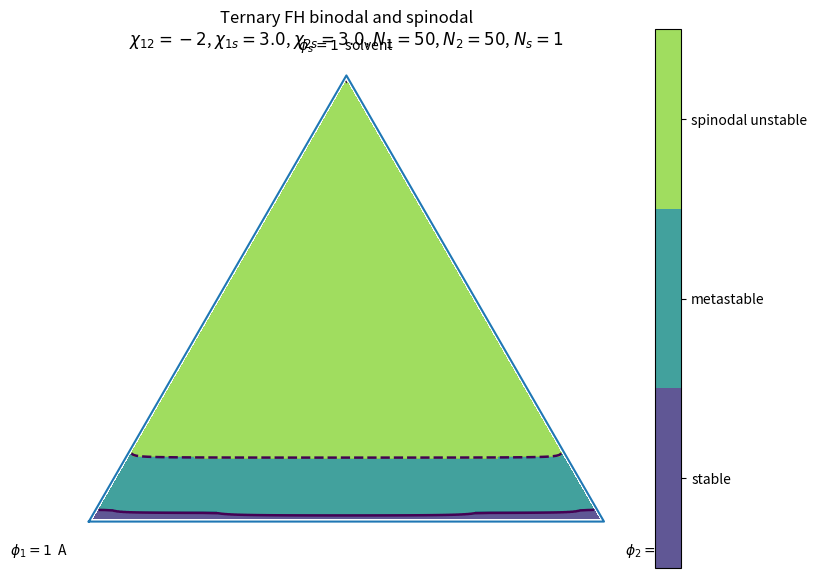
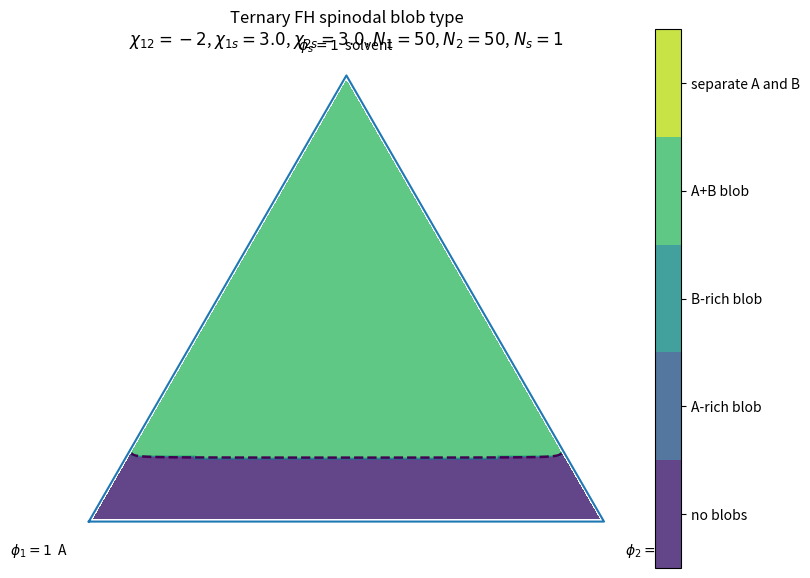

The matplotlib source for these figures, in order:
import numpy as np
import matplotlib.pyplot as plt
from matplotlib.tri import Triangulation
from scipy.spatial import ConvexHull


# -----------------------------
# User parameters
# -----------------------------
chi12 = -2
chi1s = 3.0
chi2s = 3.0

N1 = 50          # polymerization degree / size of A
N2 = 50          # polymerization degree / size of B
Ns = 1           # solvent size

grid_n = 160
eps = 1e-8
dominance_ratio = 3.0


# -----------------------------
# Flory-Huggins free energy
# -----------------------------
def fh_free_energy(phi1, phi2):
    """
    Ternary FH free energy with solvent eliminated:
        phi_s = 1 - phi1 - phi2
    """
    phis = 1.0 - phi1 - phi2

    return (
        (phi1 / N1) * np.log(phi1)
        + (phi2 / N2) * np.log(phi2)
        + (phis / Ns) * np.log(phis)
        + chi12 * phi1 * phi2
        + chi1s * phi1 * phis
        + chi2s * phi2 * phis
    )


def fh_hessian(phi1, phi2):
    phis = 1.0 - phi1 - phi2

    H11 = 1.0 / (N1 * phi1) + 1.0 / (Ns * phis) - 2.0 * chi1s
    H22 = 1.0 / (N2 * phi2) + 1.0 / (Ns * phis) - 2.0 * chi2s
    H12 = 1.0 / (Ns * phis) + chi12 - chi1s - chi2s

    return np.array([[H11, H12], [H12, H22]])


def smallest_hessian_eigenpair(phi1, phi2):
    H = fh_hessian(phi1, phi2)
    vals, vecs = np.linalg.eigh(H)
    return vals[0], vecs[:, 0]


# -----------------------------
# Ternary coordinates
# -----------------------------
def ternary_to_xy(phi1, phi2):
    """
    Triangle vertices:
        A       = (0, 0)
        B       = (1, 0)
        solvent = (1/2, sqrt(3)/2)
    """
    phis = 1.0 - phi1 - phi2
    x = phi2 + 0.5 * phis
    y = (np.sqrt(3.0) / 2.0) * phis
    return x, y


def make_simplex_grid(grid_n):
    phi1_list = []
    phi2_list = []

    for i in range(1, grid_n):
        for j in range(1, grid_n - i):
            phi1 = i / grid_n
            phi2 = j / grid_n
            phis = 1.0 - phi1 - phi2

            if phi1 > eps and phi2 > eps and phis > eps:
                phi1_list.append(phi1)
                phi2_list.append(phi2)

    return np.array(phi1_list), np.array(phi2_list)


# -----------------------------
# Binodal approximation
# -----------------------------
def lower_convex_envelope(phi1, phi2, f):
    """
    Approximate the convex envelope of f(phi1, phi2).

    We build the 3D surface:
        (phi1, phi2, f)

    The lower convex hull gives the equilibrium free-energy envelope.
    If f is above this envelope, the homogeneous state is not globally stable.
    """
    points_3d = np.column_stack([phi1, phi2, f])
    hull = ConvexHull(points_3d, qhull_options="QJ")

    lower_planes = []

    for eq in hull.equations:
        a, b, c, d = eq

        # Lower hull facets have downward-facing normal.
        if c < -1e-12:
            lower_planes.append(eq)

    envelope = np.full_like(f, -np.inf, dtype=float)

    for a, b, c, d in lower_planes:
        plane_z = -(a * phi1 + b * phi2 + d) / c
        envelope = np.maximum(envelope, plane_z)

    return envelope


# -----------------------------
# Spinodal blob classification
# -----------------------------
def classify_spinodal_blob(phi1, phi2):
    lam, v = smallest_hessian_eigenpair(phi1, phi2)

    if lam >= 0:
        return 0  # no blobs / locally stable

    v1, v2 = v
    a, b = abs(v1), abs(v2)

    # Same sign means A and B enrich together against solvent.
    if v1 * v2 > 0:
        if a > dominance_ratio * b:
            return 1  # A-rich blob
        if b > dominance_ratio * a:
            return 2  # B-rich blob
        return 3      # A+B blob

    # Opposite signs means A and B demix from each other.
    return 4          # separate A and B blobs


# -----------------------------
# Plot helpers
# -----------------------------
def decorate_ternary_axes(ax):
    triangle_x = [0, 1, 0.5, 0]
    triangle_y = [0, 0, np.sqrt(3.0) / 2.0, 0]

    ax.plot(triangle_x, triangle_y, linewidth=1.5)

    ax.text(-0.04, -0.04, r"$\phi_1=1$  A", ha="right", va="top")
    ax.text(1.04, -0.04, r"$\phi_2=1$  B", ha="left", va="top")
    ax.text(
        0.5,
        np.sqrt(3.0) / 2.0 + 0.04,
        r"$\phi_s=1$  solvent",
        ha="center",
        va="bottom",
    )

    ax.set_aspect("equal")
    ax.axis("off")


def add_parameter_title(ax, prefix):
    ax.set_title(
        prefix
        + "\n"
        + rf"$\chi_{{12}}={chi12}$, "
        + rf"$\chi_{{1s}}={chi1s}$, "
        + rf"$\chi_{{2s}}={chi2s}$, "
        + rf"$N_1={N1}$, $N_2={N2}$, $N_s={Ns}$"
    )


# -----------------------------
# Main computation
# -----------------------------
phi1, phi2 = make_simplex_grid(grid_n)
phis = 1.0 - phi1 - phi2
f = fh_free_energy(phi1, phi2)

x, y = ternary_to_xy(phi1, phi2)
triang = Triangulation(x, y)

# Spinodal
min_eig = np.array([
    smallest_hessian_eigenpair(a, b)[0]
    for a, b in zip(phi1, phi2)
])

inside_spinodal = min_eig < 0

# Binodal / coexistence region
f_envelope = lower_convex_envelope(phi1, phi2, f)
gap = f - f_envelope

binodal_tol = 2e-4
inside_binodal = gap > binodal_tol

# Stability classification:
# 0 = stable
# 1 = metastable
# 2 = spinodal unstable
stability = np.zeros_like(f, dtype=int)
stability[inside_binodal] = 1
stability[inside_spinodal] = 2

# Blob classification
blob_class = np.array([
    classify_spinodal_blob(a, b)
    for a, b in zip(phi1, phi2)
])


# -----------------------------
# Figure 1: binodal + spinodal
# -----------------------------
fig, ax = plt.subplots(figsize=(8, 7))

levels = [-0.5, 0.5, 1.5, 2.5]
cf = ax.tricontourf(triang, stability, levels=levels, alpha=0.85)

# Solid contour: approximate binodal boundary
ax.tricontour(triang, gap, levels=[binodal_tol], linewidths=1.8)

# Dashed contour: spinodal boundary
ax.tricontour(triang, min_eig, levels=[0.0], linewidths=1.8, linestyles="--")

decorate_ternary_axes(ax)
add_parameter_title(ax, "Ternary FH binodal and spinodal")

cbar = fig.colorbar(cf, ax=ax, fraction=0.046, pad=0.04)
cbar.set_ticks([0, 1, 2])
cbar.set_ticklabels(["stable", "metastable", "spinodal unstable"])

fig.savefig("ternary_fh_binodal_spinodal.png", dpi=220, bbox_inches="tight")
plt.show()


# -----------------------------
# Figure 2: spinodal blob type
# -----------------------------
fig, ax = plt.subplots(figsize=(8, 7))

levels = [-0.5, 0.5, 1.5, 2.5, 3.5, 4.5]
cf = ax.tricontourf(triang, blob_class, levels=levels, alpha=0.85)

ax.tricontour(triang, min_eig, levels=[0.0], linewidths=1.8, linestyles="--")

decorate_ternary_axes(ax)
add_parameter_title(ax, "Ternary FH spinodal blob type")

cbar = fig.colorbar(cf, ax=ax, fraction=0.046, pad=0.04)
cbar.set_ticks([0, 1, 2, 3, 4])
cbar.set_ticklabels([
    "no blobs",
    "A-rich blob",
    "B-rich blob",
    "A+B blob",
    "separate A and B",
])

fig.savefig("ternary_fh_spinodal_blob_types.png", dpi=220, bbox_inches="tight")
plt.show()
